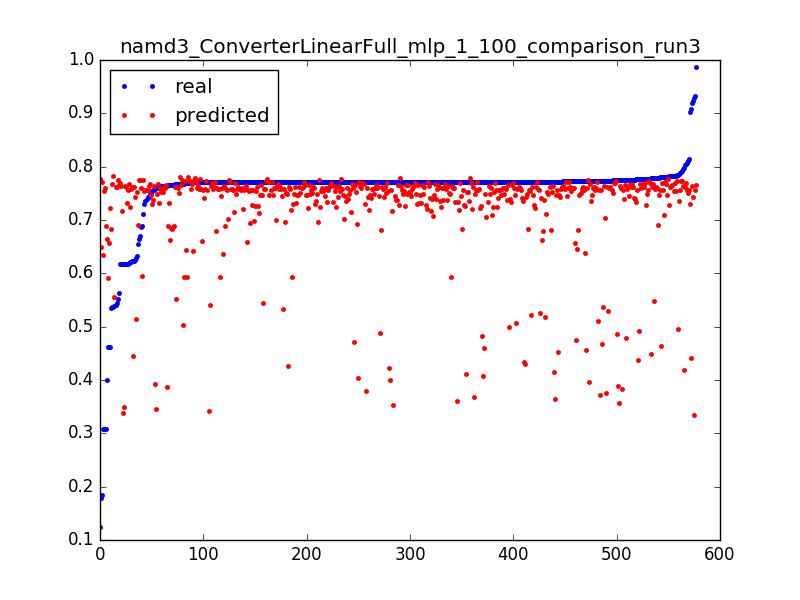

Source data for this figure (header and first rows):
0.6887656789674604, 0.594921429933, 0.0031847133757961785
0.7684, 0.594, 0.006369
0.7699, 0.5931, 0.009554
0.7712, 0.5929, 0.01274
0.7709, 0.5926, 0.01592
0.771, 0.5923, 0.01911
0.4623, 0.592, 0.02229
0.4009, 0.6644, 0.003185
0.7654, 0.663, 0.006369
0.7717, 0.6616, 0.009554
0.7708, 0.6602, 0.01274
0.771, 0.6588, 0.01592
0.7726, 0.6574, 0.01911
0.4625, 0.656, 0.02229
0.1238, 0.7777, 0.003185
0.7807, 0.7767, 0.006369
0.7107, 0.7757, 0.009554
0.7704, 0.7748, 0.01274
0.7742, 0.7738, 0.01592
0.7772, 0.7729, 0.01911
0.771, 0.772, 0.02229
0.7723, 0.7717, 0.02548
0.771, 0.7714, 0.02866
0.771, 0.7711, 0.03185
0.7712, 0.7708, 0.03503
0.7711, 0.7705, 0.03822
0.7828, 0.7702, 0.0414
0.7714, 0.7699, 0.04459
0.7741, 0.7695, 0.04777
0.7774, 0.7692, 0.05096
0.7711, 0.7689, 0.05414
0.7798, 0.7686, 0.05732
0.7763, 0.7683, 0.06051
0.7803, 0.768, 0.06369
0.7712, 0.7677, 0.06688
0.7712, 0.7674, 0.07006
0.7711, 0.7671, 0.07325
0.7756, 0.7668, 0.07643
0.7748, 0.7665, 0.07962
0.7711, 0.7662, 0.0828
0.7711, 0.7659, 0.08599
0.7711, 0.7656, 0.08917
0.7711, 0.7653, 0.09236
0.7712, 0.765, 0.09554
0.7712, 0.7647, 0.09873
0.7712, 0.7644, 0.1019
0.7711, 0.7641, 0.1051
0.7713, 0.7638, 0.1083
0.7711, 0.7636, 0.1115
0.7711, 0.7636, 0.1146
0.7712, 0.7635, 0.1178
0.7428, 0.7635, 0.121
0.7948, 0.7635, 0.1242
0.7719, 0.7634, 0.1274
0.7711, 0.7633, 0.1306
0.6168, 0.7632, 0.1338
0.9195, 0.763, 0.1369
0.7827, 0.7629, 0.1401
0.7712, 0.7628, 0.1433
0.7712, 0.7627, 0.1465
0.7719, 0.7626, 0.1497
... 517 more rows
